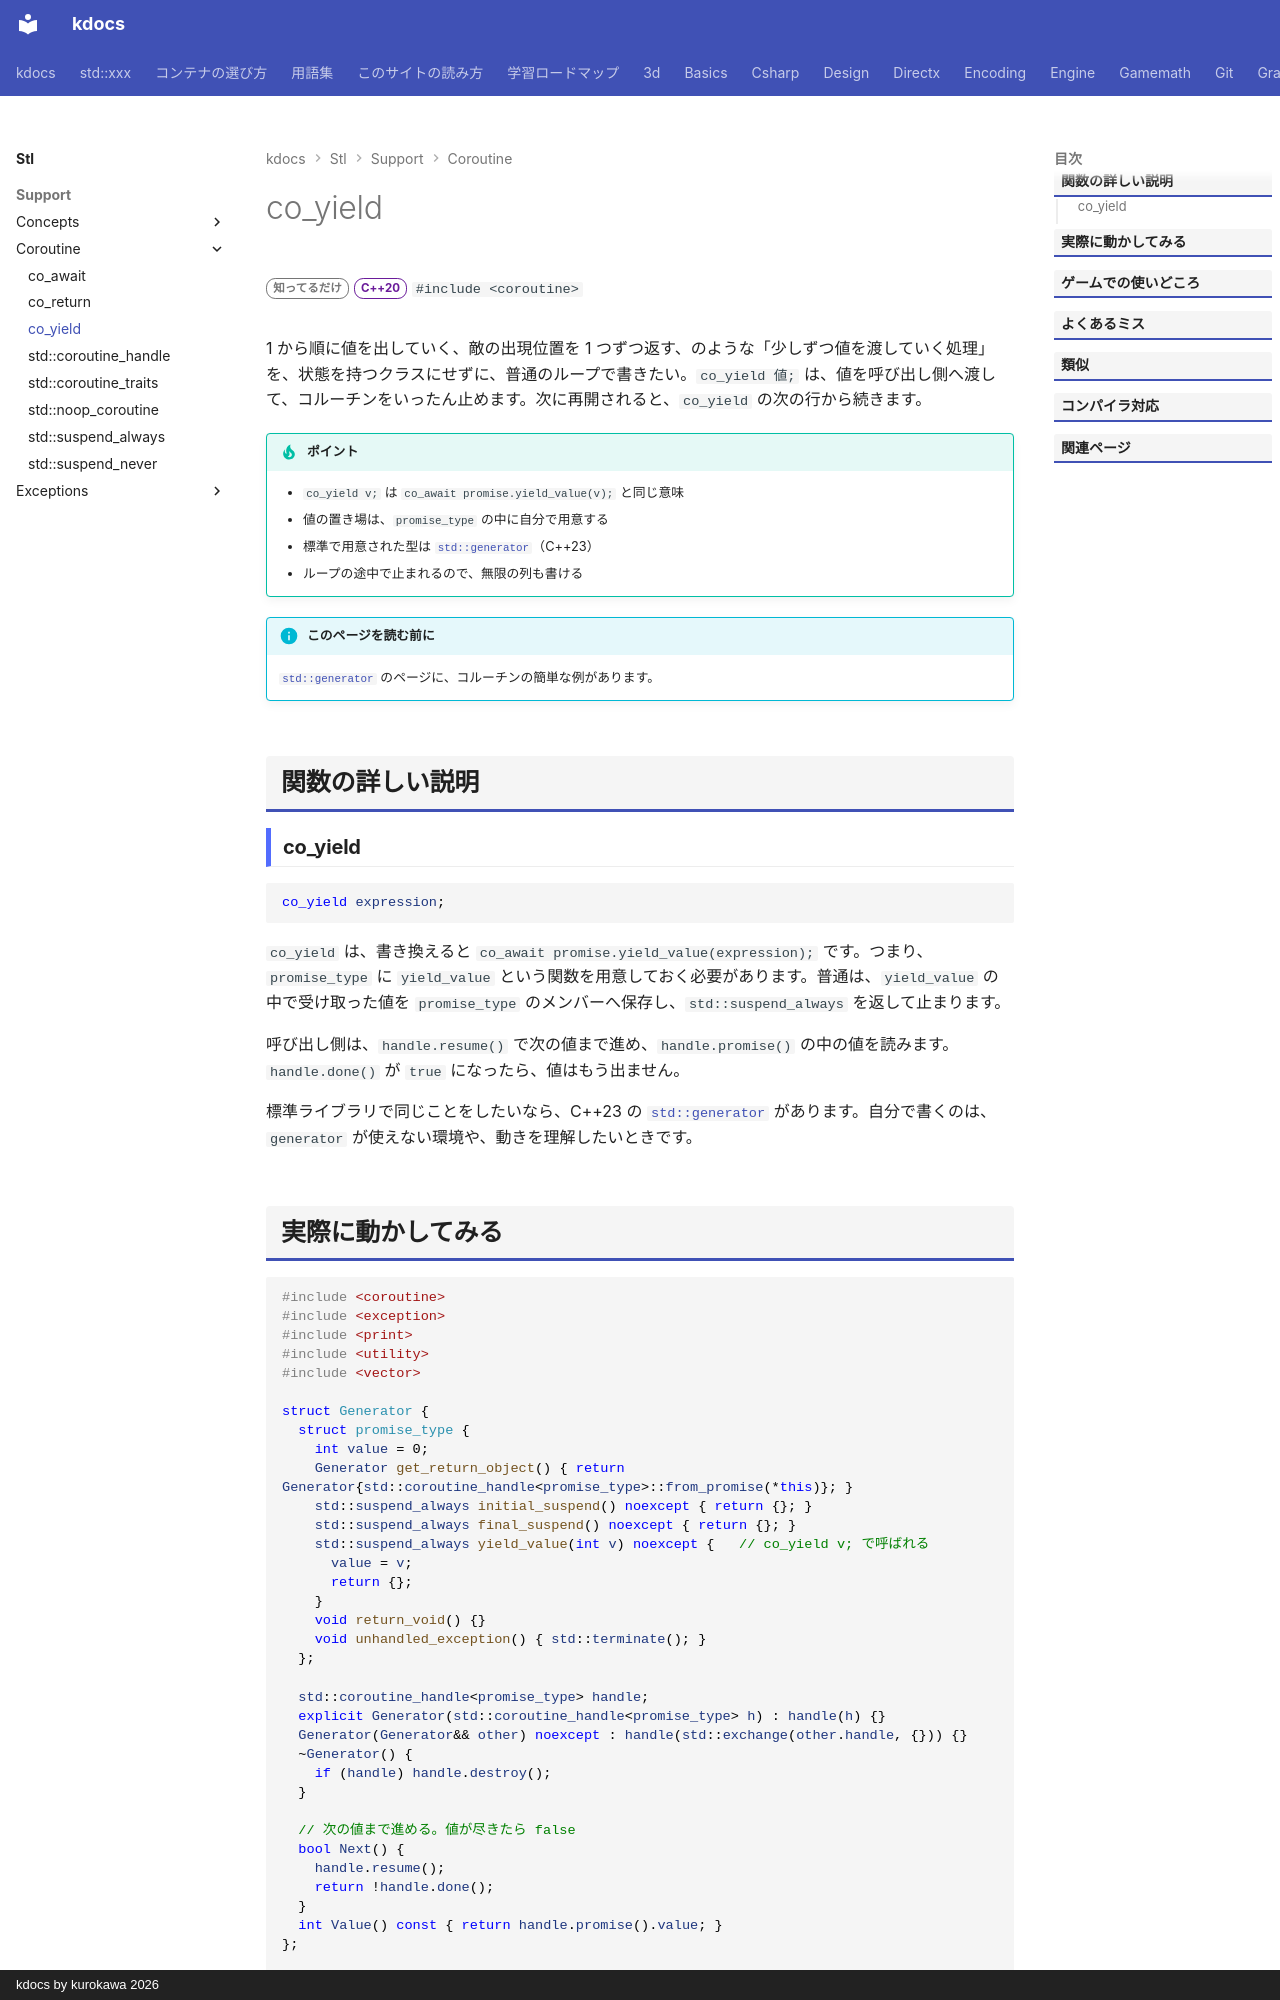

repository: qwzxdf/kdocs · page: stl/support/coroutine/co_yield/index.html · generator: mkdocs · copyright: kdocs by kurokawa 2026

---
title: co_yield
summary: "コルーチンから値を 1 つ返して一時停止し、次に呼ばれたら続きから再開する。"
order: 5
group: コルーチン（<coroutine>）
tags:
  - 型・言語サポート
---

# co_yield

<div class="page-badges" markdown>
<span class="rank rank-rare">知ってるだけ</span>
<span class="ver ver-20">C++20</span>
`#include <coroutine>`
</div>

1 から順に値を出していく、敵の出現位置を 1 つずつ返す、のような「少しずつ値を渡していく処理」を、状態を持つクラスにせずに、普通のループで書きたい。`co_yield 値;` は、値を呼び出し側へ渡して、コルーチンをいったん止めます。次に再開されると、`co_yield` の次の行から続きます。

!!! tip "ポイント"
    - `co_yield v;` は `co_await promise.yield_value(v);` と同じ意味
    - 値の置き場は、`promise_type` の中に自分で用意する
    - 標準で用意された型は [`std::generator`](../generator.md)（C++23）
    - ループの途中で止まれるので、無限の列も書ける

!!! info "このページを読む前に"
    [`std::generator`](../generator.md) のページに、コルーチンの簡単な例があります。

## 関数の詳しい説明

### co_yield {#co_yield}

```cpp
co_yield expression;
```

`co_yield` は、書き換えると `co_await promise.yield_value(expression);` です。つまり、`promise_type` に `yield_value` という関数を用意しておく必要があります。普通は、`yield_value` の中で受け取った値を `promise_type` のメンバーへ保存し、`std::suspend_always` を返して止まります。

呼び出し側は、`handle.resume()` で次の値まで進め、`handle.promise()` の中の値を読みます。`handle.done()` が `true` になったら、値はもう出ません。

標準ライブラリで同じことをしたいなら、C++23 の [`std::generator`](../generator.md) があります。自分で書くのは、`generator` が使えない環境や、動きを理解したいときです。
